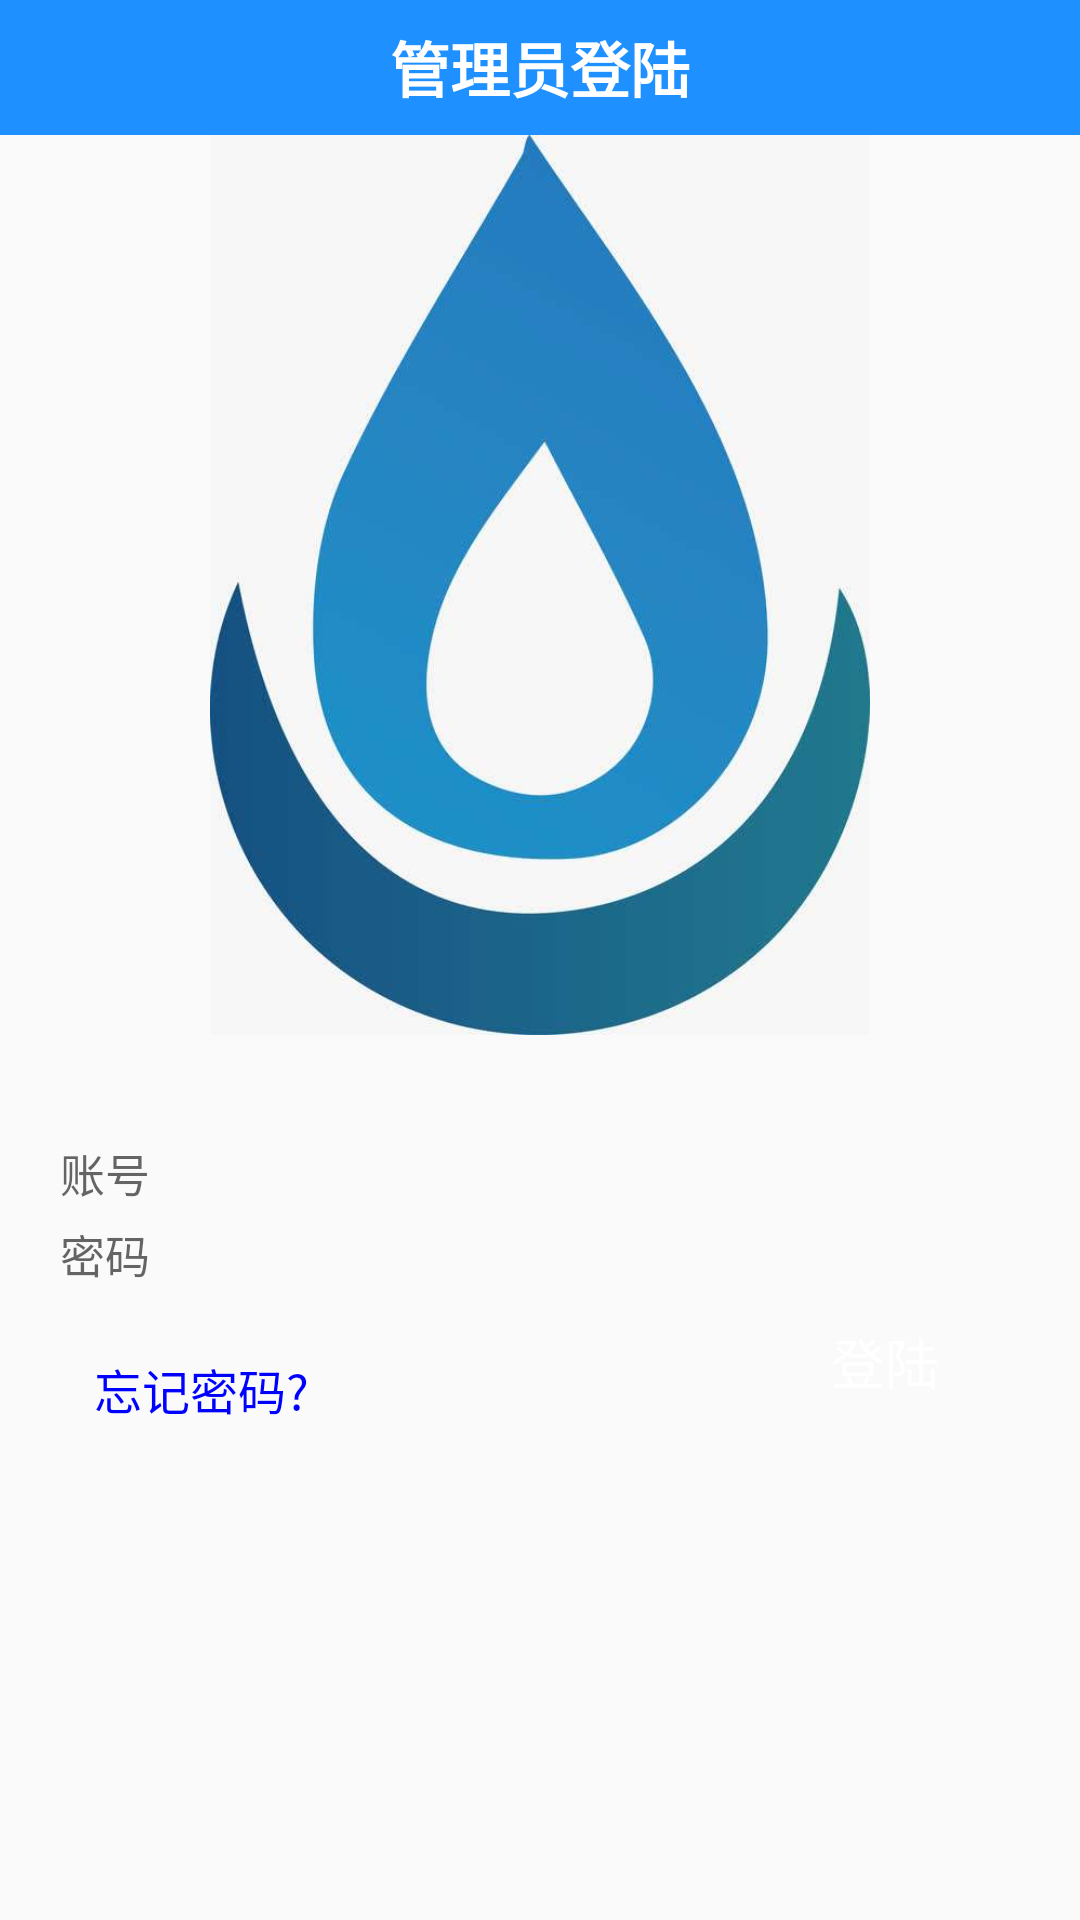

The Android layout XML behind this screen, and the referenced resources:
<!-- AndroidManifest.xml: application theme AppTheme1 -->
<!-- res/layout/activity_login2.xml -->
<?xml version="1.0" encoding="utf-8"?>
<RelativeLayout xmlns:android="http://schemas.android.com/apk/res/android"
    xmlns:app="http://schemas.android.com/apk/res-auto"
    xmlns:tools="http://schemas.android.com/tools"
    android:layout_width="match_parent"
    android:layout_height="match_parent"
    android:orientation="vertical"
    tools:context=".Login2Activity">



    <RelativeLayout

        android:id="@+id/register_top_layout"
        android:layout_width="fill_parent"
        android:layout_height="45dp"
        android:layout_alignParentTop="true"
        android:background="#1E90FF">
        />


        <TextView
            android:layout_width="wrap_content"
            android:layout_height="wrap_content"
            android:layout_centerInParent="true"
            android:textSize="20sp"
            android:textStyle="bold"
            android:textColor="#ffffff"
            android:text="管理员登陆"
            />

    </RelativeLayout>


    <ImageView
        android:layout_centerHorizontal="true"
        android:id="@+id/bj"
        android:layout_below="@+id/register_top_layout"
        android:src="@drawable/timg"
        android:layout_width="300dp"
        android:layout_height="300dp" />

    <EditText

        android:id="@+id/login_user2"
        android:layout_width="match_parent"
        android:layout_height="wrap_content"
        android:layout_below="@+id/bj"
        android:textColor="#000"
        android:textSize="15sp"
        android:layout_marginTop="35dp"
        android:layout_marginLeft="20dp"
        android:layout_marginRight="20dp"
        android:singleLine="true"
        android:background="@drawable/login_editbox"
        android:hint="账号"/>
    <EditText
        android:id="@+id/login_passwd2"
        android:layout_width="match_parent"
        android:layout_height="wrap_content"
        android:layout_below="@+id/login_user2"
        android:textColor="#000"
        android:textSize="15sp"
        android:layout_marginTop="5dp"
        android:layout_marginLeft="20dp"
        android:layout_marginRight="20dp"
        android:background="@drawable/login_editbox"
        android:password="true"
        android:singleLine="true"
        android:hint="密码"/>


    <RelativeLayout
        android:layout_width="fill_parent"
        android:layout_height="wrap_content"
        android:layout_marginTop="5dp"
        android:layout_below="@+id/login_passwd2"
        >
        <Button
            android:id="@+id/forget_pass"
            android:layout_width="wrap_content"
            android:layout_height="wrap_content"
            android:layout_marginLeft="23dp"
            android:layout_marginTop="5dp"
            android:text="忘记密码?"
            android:textSize="16sp"
            android:textColor="#00f"
            android:background="#0000"
            />
        <Button
            android:id="@+id/login_btn2"
            android:layout_width="90dp"
            android:layout_height="40dp"
            android:layout_marginRight="20dp"
            android:layout_alignParentRight="true"
            android:text="登陆"
            android:background="@drawable/bg"
            android:textColor="#ffffff"
            android:textSize="18sp"

            />



    </RelativeLayout>



</RelativeLayout>
<!-- resources referenced by this layout -->
<resources>
  <!-- drawable timg: jpg bitmap (drawable, 18562 bytes) -->
  <style name="AppTheme1" parent="Theme.AppCompat.Light.NoActionBar">
          
          <item name="colorPrimary">@color/colorPrimary</item>
          <item name="colorPrimaryDark">@color/colorPrimaryDark</item>
          <item name="colorAccent">@color/colorAccent</item>
      </style>
  <color name="colorPrimary">#1E90FF</color>
  <color name="colorPrimaryDark">#1E90FF</color>
  <color name="colorAccent">#1E90FF</color>
</resources>
